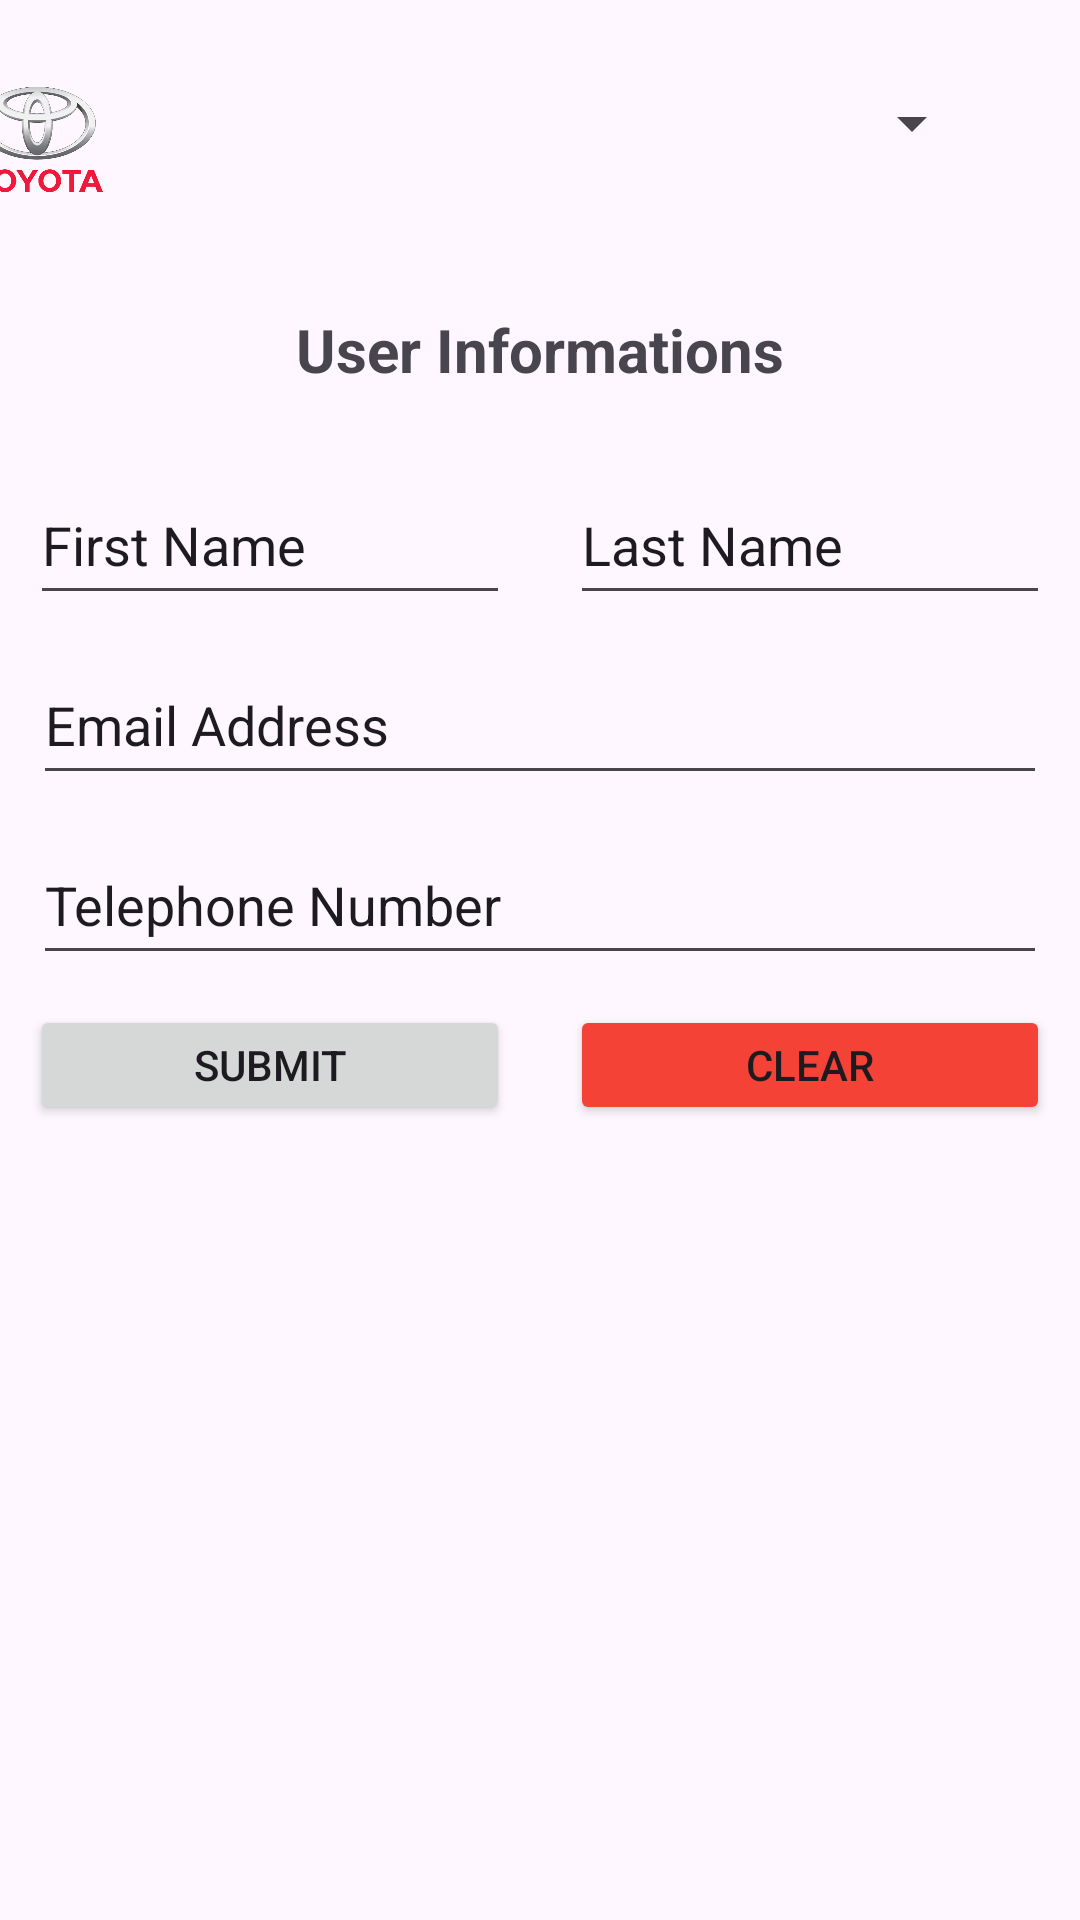

The Android layout XML behind this screen, and the referenced resources:
<!-- AndroidManifest.xml: application theme Theme.AndroidAppDemoL1 -->
<!-- res/layout/activity_home.xml -->
<?xml version="1.0" encoding="utf-8"?>
<androidx.constraintlayout.widget.ConstraintLayout xmlns:android="http://schemas.android.com/apk/res/android"
    xmlns:app="http://schemas.android.com/apk/res-auto"
    xmlns:tools="http://schemas.android.com/tools"
    android:layout_width="match_parent"
    android:layout_height="match_parent"
    tools:context=".Home">

    <ImageView
        android:id="@+id/imageView2"
        android:layout_width="59dp"
        android:layout_height="53dp"
        android:layout_marginTop="20dp"
        android:layout_marginEnd="152dp"
        app:layout_constraintEnd_toStartOf="@+id/navigation_spinner"
        app:layout_constraintTop_toTopOf="parent"
        app:srcCompat="@drawable/toyota_logo_vector_download_removebg_preview" />

    <Spinner
        android:id="@+id/navigation_spinner"
        android:layout_width="134dp"
        android:layout_height="42dp"
        android:layout_marginTop="20dp"
        android:layout_marginEnd="32dp"
        app:layout_constraintEnd_toEndOf="parent"
        app:layout_constraintTop_toTopOf="parent" />

    <TextView
        android:id="@+id/textView2"
        android:layout_width="wrap_content"
        android:layout_height="wrap_content"
        android:layout_marginTop="30dp"
        android:text="User Informations"
        android:textSize="20sp"
        android:textStyle="bold"
        app:layout_constraintEnd_toEndOf="parent"
        app:layout_constraintStart_toStartOf="parent"
        app:layout_constraintTop_toBottomOf="@+id/imageView2" />

    <EditText
        android:id="@+id/txt_fName"
        android:layout_width="160dp"
        android:layout_height="50dp"
        android:layout_marginStart="40dp"
        android:layout_marginTop="25dp"
        android:layout_marginEnd="10dp"
        android:ems="10"
        android:inputType="text"
        android:text="First Name"
        app:layout_constraintEnd_toStartOf="@+id/txt_lName"
        app:layout_constraintStart_toStartOf="parent"
        app:layout_constraintTop_toBottomOf="@+id/textView2" />

    <EditText
        android:id="@+id/txt_lName"
        android:layout_width="160dp"
        android:layout_height="50dp"
        android:layout_marginStart="10dp"
        android:layout_marginTop="25dp"
        android:layout_marginEnd="40dp"
        android:ems="10"
        android:inputType="text"
        android:text="Last Name"
        app:layout_constraintEnd_toEndOf="parent"
        app:layout_constraintStart_toEndOf="@+id/txt_fName"
        app:layout_constraintTop_toBottomOf="@+id/textView2" />

    <EditText
        android:id="@+id/txt_email"
        android:layout_width="338dp"
        android:layout_height="50dp"
        android:layout_marginStart="40dp"
        android:layout_marginTop="10dp"
        android:layout_marginEnd="40dp"
        android:ems="10"
        android:inputType="text"
        android:text="Email Address"
        app:layout_constraintEnd_toEndOf="parent"
        app:layout_constraintStart_toStartOf="parent"
        app:layout_constraintTop_toBottomOf="@+id/txt_fName" />

    <EditText
        android:id="@+id/editTextText4"
        android:layout_width="338dp"
        android:layout_height="50dp"
        android:layout_marginStart="40dp"
        android:layout_marginTop="10dp"
        android:layout_marginEnd="40dp"
        android:ems="10"
        android:inputType="text"
        android:text="Telephone Number"
        app:layout_constraintEnd_toEndOf="parent"
        app:layout_constraintStart_toStartOf="parent"
        app:layout_constraintTop_toBottomOf="@+id/txt_email" />

    <Button
        android:id="@+id/btn_submit"
        android:layout_width="160dp"
        android:layout_height="40dp"
        android:layout_marginStart="40dp"
        android:layout_marginTop="10dp"
        android:layout_marginEnd="10dp"
        android:text="Submit"
        app:layout_constraintEnd_toStartOf="@+id/btn_clear"
        app:layout_constraintStart_toStartOf="parent"
        app:layout_constraintTop_toBottomOf="@+id/editTextText4" />

    <Button
        android:id="@+id/btn_clear"
        android:layout_width="160dp"
        android:layout_height="40dp"
        android:layout_marginStart="10dp"
        android:layout_marginTop="10dp"
        android:layout_marginEnd="40dp"
        android:backgroundTint="#F44336"
        android:text="Clear"
        app:layout_constraintEnd_toEndOf="parent"
        app:layout_constraintStart_toEndOf="@+id/btn_submit"
        app:layout_constraintTop_toBottomOf="@+id/editTextText4" />

</androidx.constraintlayout.widget.ConstraintLayout>
<!-- resources referenced by this layout -->
<resources>
  <!-- drawable toyota_logo_vector_download_removebg_preview: png bitmap (drawable, 97451 bytes) -->
  <style name="Theme.AndroidAppDemoL1" parent="Base.Theme.AndroidAppDemoL1" />
  <style name="Base.Theme.AndroidAppDemoL1" parent="Theme.Material3.DayNight.NoActionBar">
          
          
      </style>
</resources>
